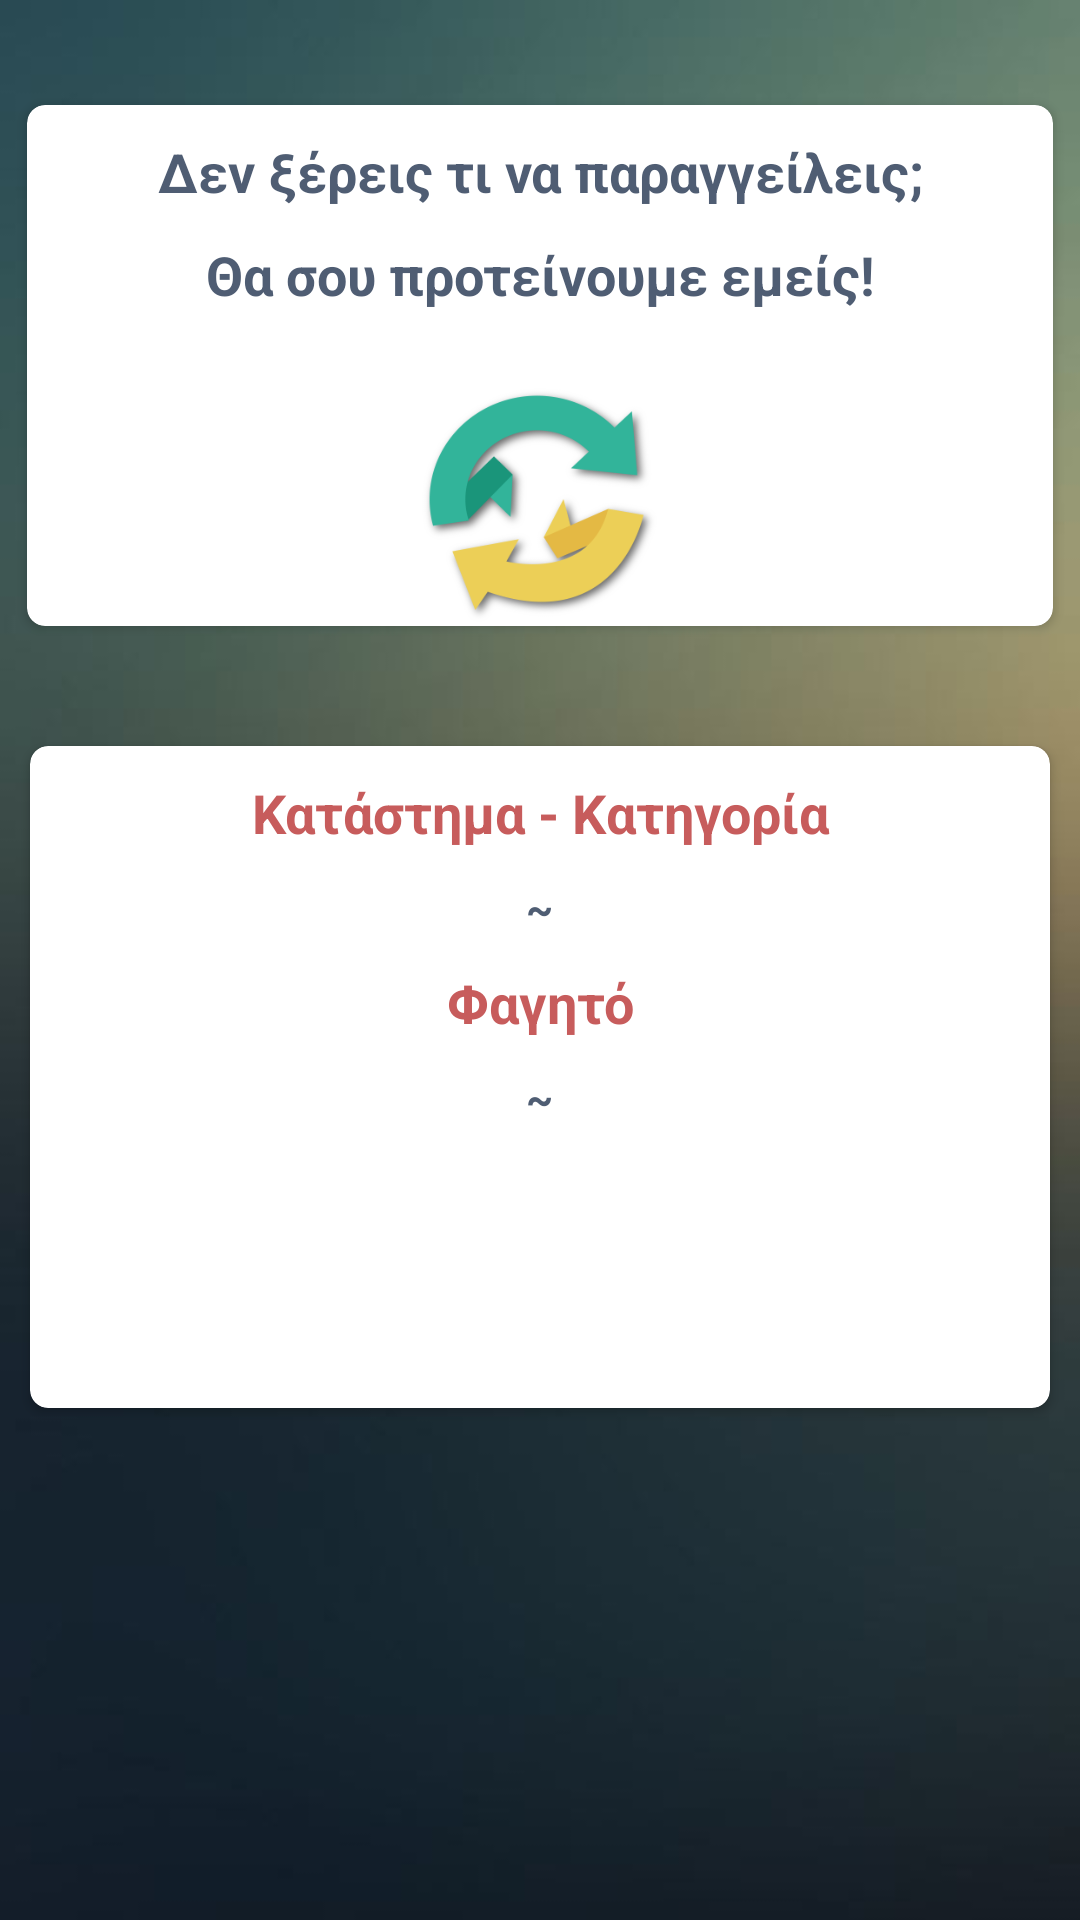

Android layout source for this screen:
<!-- AndroidManifest.xml: application theme AppTheme -->
<!-- res/layout/activity_random.xml -->
<RelativeLayout xmlns:android="http://schemas.android.com/apk/res/android"
    xmlns:tools="http://schemas.android.com/tools"
    android:id="@+id/container"
    android:layout_width="match_parent"
    android:layout_height="match_parent"
    android:orientation="vertical"
    tools:context="com.tardis.ordersamos.Random"
    tools:ignore="MergeRootFrame">

    <ScrollView
        android:id="@+id/scrollView1"
        android:layout_width="match_parent"
        android:layout_height="match_parent">
        <LinearLayout
            android:id="@+id/RandomLinear"
            android:layout_width="match_parent"
            android:layout_height="wrap_content"
            android:layout_alignParentLeft="true"
            android:layout_alignParentTop="true"
            android:orientation="vertical">

            <android.support.v7.widget.CardView xmlns:card_view="http://schemas.android.com/apk/res-auto"
                android:id="@+id/card_viewRI2"
                android:layout_gravity="center"
                android:layout_marginTop="30dp"
                android:layout_marginBottom="10dp"
                android:layout_marginLeft="5dp"
                android:layout_marginRight="5dp"
                android:layout_width="match_parent"
                android:layout_height="wrap_content"
                card_view:cardUseCompatPadding="true"
                card_view:cardBackgroundColor="#ffffff"


                card_view:cardCornerRadius="6dp">

                <LinearLayout
                    android:id="@+id/llFirstCardViewRI2"
                    android:layout_width="match_parent"
                    android:layout_height="match_parent"
                    android:orientation="vertical">

                    <TextView
                        android:id="@+id/tvRandomText1"
                        android:layout_width="match_parent"
                        android:layout_height="wrap_content"
                        android:layout_marginTop="10dp"
                        android:gravity="center"
                        android:text="@string/RandomText1"
                        android:textAppearance="?android:attr/textAppearanceMedium"
                        android:textColor="#4f5d73"
                        android:textStyle="bold" />

                    <TextView
                        android:id="@+id/tvRandomText2"
                        android:layout_width="match_parent"
                        android:layout_height="wrap_content"
                        android:layout_marginTop="10dp"
                        android:layout_marginBottom="10dp"
                        android:gravity="center"
                        android:text="@string/RandomText2"
                        android:textAppearance="?android:attr/textAppearanceMedium"
                        android:textColor="#4f5d73"
                        android:textStyle="bold" />

                    <Button
                        android:id="@+id/ivRandomRefresh"
                        android:layout_width="80dp"
                        android:layout_height="80dp"
                        android:layout_gravity="center"
                        android:layout_marginTop="15dp"
                        android:background="@drawable/gi_refresh"
                        android:textColor="#ffffff" />
                </LinearLayout>
            </android.support.v7.widget.CardView>




            <android.support.v7.widget.CardView xmlns:card_view="http://schemas.android.com/apk/res-auto"
                android:id="@+id/card_viewRI3"
                android:layout_gravity="center"
                android:layout_marginTop="25dp"
                android:layout_marginBottom="10dp"
                android:layout_marginLeft="10dp"
                android:layout_marginRight="10dp"
                android:layout_width="match_parent"
                android:layout_alignParentBottom="true"
                android:layout_height="wrap_content"
                card_view:cardUseCompatPadding="false"

                card_view:cardBackgroundColor="#ffffff"

                card_view:cardCornerRadius="6dp">

                <LinearLayout
                    android:id="@+id/llFirstCardViewRI3"
                    android:layout_width="match_parent"
                    android:layout_height="match_parent"
                    android:orientation="vertical">

                    <TextView
                        android:id="@+id/tvRandomText3"
                        android:layout_width="match_parent"
                        android:layout_height="wrap_content"
                        android:layout_marginTop="10dp"
                        android:gravity="center"
                        android:text="@string/RandomTextStore"
                        android:textAppearance="?android:attr/textAppearanceMedium"
                        android:textColor="#c75c5c"
                        android:textStyle="bold" />

                    <TextView
                        android:id="@+id/tvRandomStore"
                        android:layout_width="wrap_content"
                        android:layout_height="wrap_content"
                        android:layout_marginTop="10dp"
                        android:gravity="center"
                        android:layout_gravity="center"
                        android:text="@string/RandomTextBlank"
                        android:textAppearance="?android:attr/textAppearanceSmall"
                        android:textColor="#4f5d73"
                        android:textStyle="bold" />

                    <TextView
                        android:id="@+id/tvRandomText4"
                        android:layout_width="match_parent"
                        android:layout_height="wrap_content"
                        android:layout_marginTop="10dp"
                        android:gravity="center"

                        android:text="@string/RandomTextFood"
                        android:textAppearance="?android:attr/textAppearanceMedium"
                        android:textColor="#c75c5c"
                        android:textStyle="bold" />

                    <TextView
                        android:id="@+id/tvRandomFood"
                        android:layout_width="wrap_content"
                        android:layout_height="wrap_content"
                        android:layout_marginTop="10dp"
                        android:gravity="center"
                        android:layout_gravity="center"
                        android:text="@string/RandomTextBlank"
                        android:textAppearance="?android:attr/textAppearanceSmall"
                        android:textColor="#4f5d73"
                        android:textStyle="bold" />

                    <TextView
                        android:id="@+id/tvb"
                        android:layout_width="wrap_content"
                        android:layout_height="wrap_content" />
                    <Button
                        android:id="@+id/ivRandomDialer"
                        android:layout_width="70dp"
                        android:layout_height="70dp"
                        android:layout_gravity="center"
                        android:layout_marginBottom="5dp"
                        android:layout_centerHorizontal="true"
                        android:layout_alignParentBottom="true"
                        android:background="@drawable/phone_icon" />

                </LinearLayout>
            </android.support.v7.widget.CardView>


        </LinearLayout>
    </ScrollView>

    <Button
        android:id="@+id/bInfo"
        android:layout_width="50dp"
        android:layout_height="50dp"

        android:layout_alignParentBottom="true"
        android:layout_alignParentRight="true"
        android:background="@drawable/food_info_nice" />

</RelativeLayout>
<!-- resources referenced by this layout -->
<resources>
  <!-- drawable gi_refresh: png bitmap (drawable-mdpi, 24276 bytes) -->
  <string name="RandomText1">Δεν ξέρεις τι να παραγγείλεις;</string>
  <string name="RandomText2">Θα σου προτείνουμε εμείς!</string>
  <string name="RandomTextBlank">~</string>
  <string name="RandomTextFood">Φαγητό</string>
  <string name="RandomTextStore">Κατάστημα - Κατηγορία</string>
  <style name="AppTheme" parent="Theme.AppCompat.Light.DarkActionBar">
          
          <item name="colorPrimary">@color/Olive</item>
          <item name="colorPrimaryDark">@color/float_transparent</item>
          <item name="android:windowBackground">@drawable/paralax</item>
          <item name="android:navigationBarColor">@color/float_transparent</item>
          <item name="android:textStyle">bold</item>
      </style>
  <color name="Olive">#30463c</color>
  <!-- drawable paralax: jpg bitmap (drawable-xxhdpi-v4, 19218 bytes) -->
</resources>
